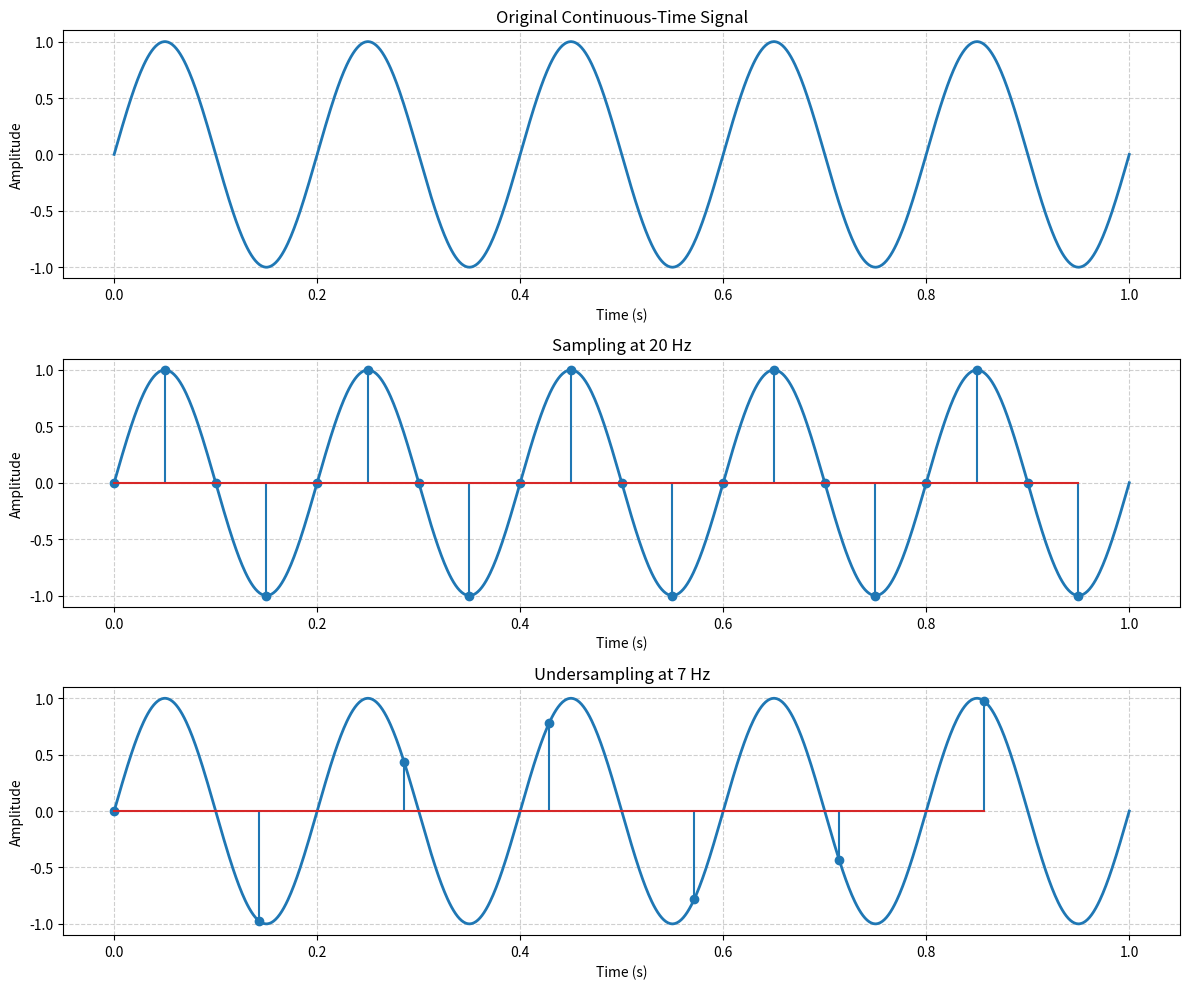

Write the Python code that produced this figure.
import numpy as np
import matplotlib.pyplot as plt

# Signal frequency
f = 5

# Continuous-time signal
t = np.linspace(0, 1, 1000)
x = np.sin(2 * np.pi * f * t)

# Sampling frequencies
fs_good = 20
fs_low = 7

# Sampled signals
t_good = np.arange(0, 1, 1 / fs_good)
x_good = np.sin(2 * np.pi * f * t_good)

t_low = np.arange(0, 1, 1 / fs_low)
x_low = np.sin(2 * np.pi * f * t_low)

# Plot
plt.figure(figsize=(12, 10))

# Original continuous signal
plt.subplot(3, 1, 1)
plt.plot(t, x, linewidth=2)
plt.title("Original Continuous-Time Signal")
plt.xlabel("Time (s)")
plt.ylabel("Amplitude")
plt.grid(True, linestyle="--", alpha=0.6)

# Properly sampled signal
plt.subplot(3, 1, 2)
plt.plot(t, x, linewidth=2)
plt.stem(t_good, x_good)
plt.title("Sampling at 20 Hz")
plt.xlabel("Time (s)")
plt.ylabel("Amplitude")
plt.grid(True, linestyle="--", alpha=0.6)

# Undersampled signal
plt.subplot(3, 1, 3)
plt.plot(t, x, linewidth=2)
plt.stem(t_low, x_low)
plt.title("Undersampling at 7 Hz")
plt.xlabel("Time (s)")
plt.ylabel("Amplitude")
plt.grid(True, linestyle="--", alpha=0.6)

plt.tight_layout()
plt.show()
